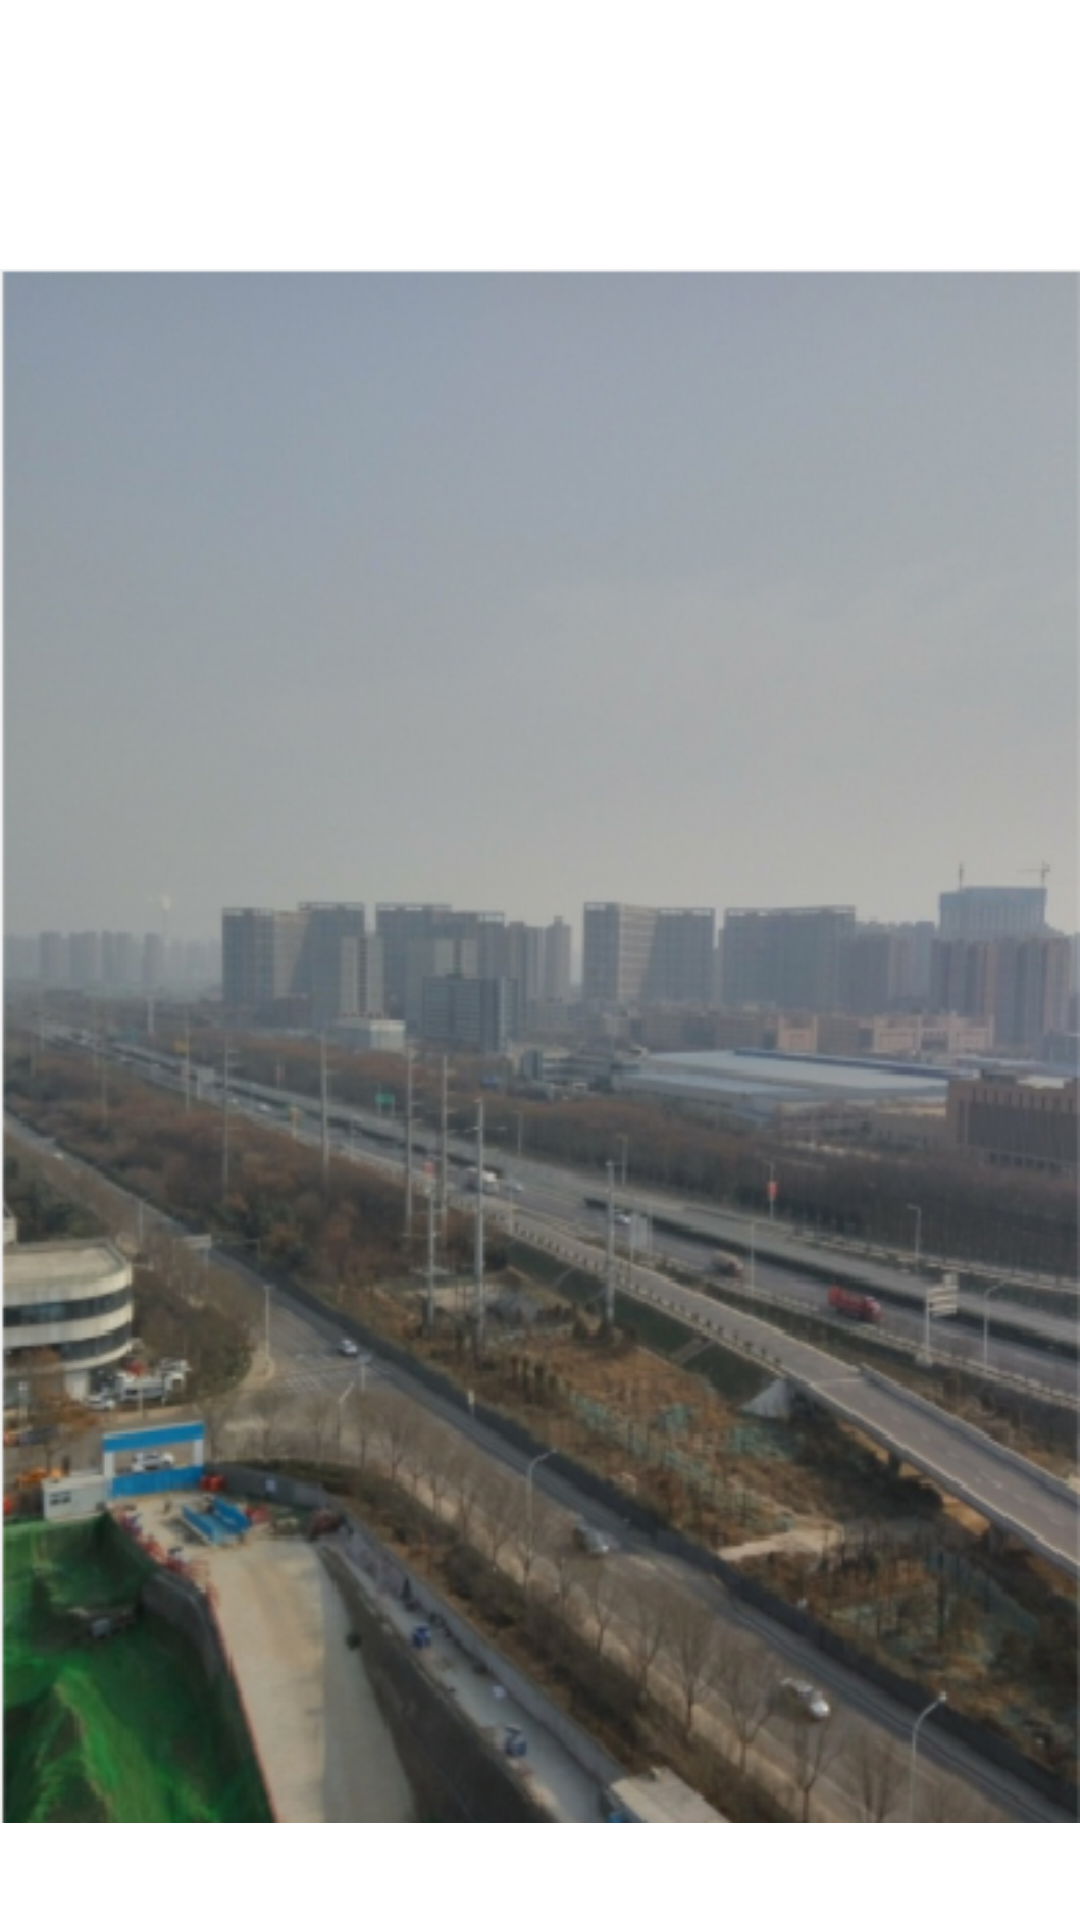

Write the Android layout XML for this screen, with the resource values it uses.
<!-- AndroidManifest.xml: application theme AppTheme -->
<!-- res/layout/activity_image_layout.xml -->
<?xml version="1.0" encoding="utf-8"?>
<LinearLayout xmlns:android="http://schemas.android.com/apk/res/android"
    android:layout_width="match_parent"
    android:layout_height="match_parent"
    xmlns:tools="http://schemas.android.com/tools"
    android:orientation="vertical">

    <LinearLayout
        android:layout_width="match_parent"
        android:layout_height="0dp"
        android:layout_weight="1"
        android:orientation="vertical">

        <TextView
            android:id="@+id/tv_img_type"
            android:layout_width="match_parent"
            android:layout_height="wrap_content"
            android:layout_marginTop="20dp"
            android:gravity="center"
            tools:text="原图"
            android:textSize="28sp" />

        <ImageView
            android:id="@+id/img"
            android:layout_width="match_parent"
            android:layout_height="match_parent"
            android:src="@drawable/haze_p" />
    </LinearLayout>

</LinearLayout>
<!-- resources referenced by this layout -->
<resources>
  <!-- drawable haze_p: png bitmap (drawable, 269879 bytes) -->
  <style name="AppTheme" parent="Theme.AppCompat.Light.NoActionBar">
          
          <item name="colorPrimary">@color/colorAppTheme</item>
          
          <item name="colorPrimaryDark">@color/colorAppTheme</item>
          <item name="colorAccent">@color/colorAccent</item>
          <item name="android:windowBackground">@color/colorAppTheme</item>
      </style>
  <!-- not gathered from this repository: default colours our renderer supplied (Android Studio template values) -->
  <color name="colorAccent">#FF03DAC5</color>
</resources>
